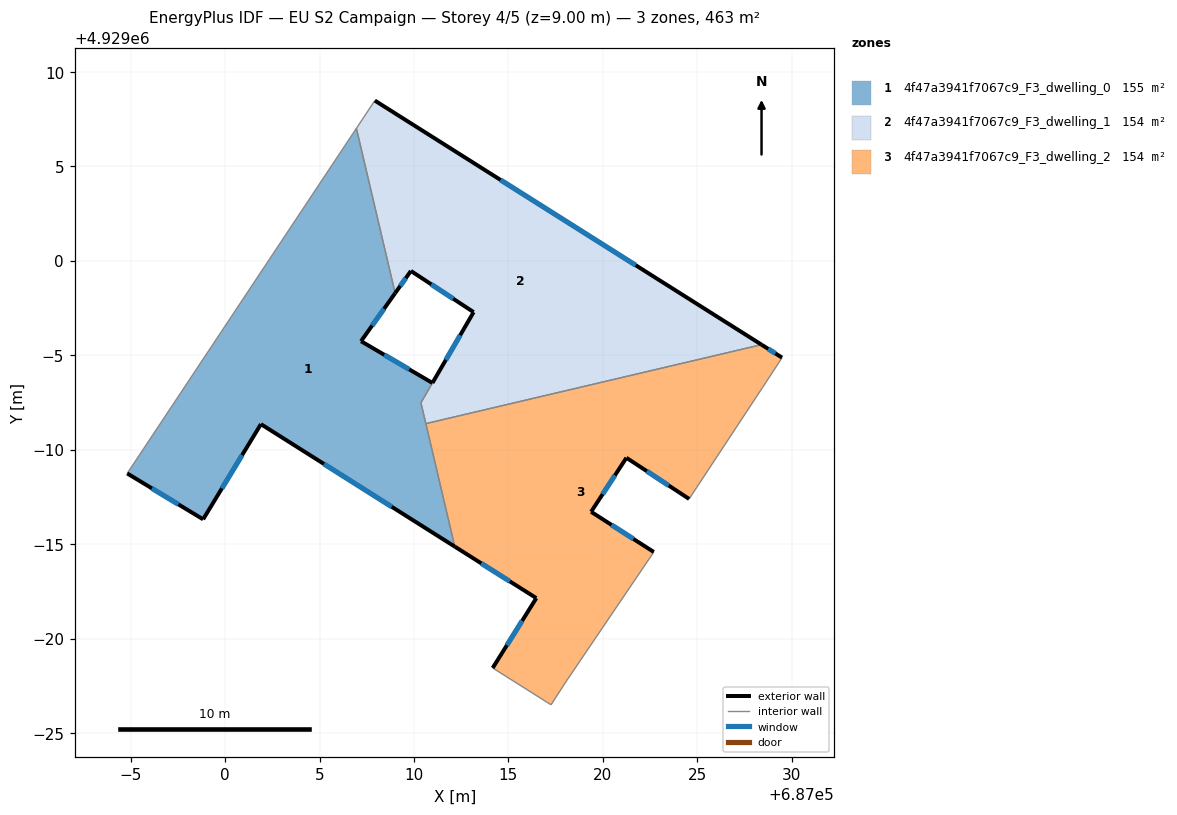
=== STOREY PLAN SPEC (per zone: floor XY polygon, exterior-wall plan segments, windows/doors) ===
zone 1: 4f47a3941f7067c9_F3_dwelling_0  (155.1 m²)
  floor: (687012.16, 4928984.88) (687010.37, 4928992.49) (687010.98, 4928993.54) (687007.20, 4928995.75) (687009.00, 4928998.29) (687006.95, 4929007.02) (686994.82, 4928988.75) (686998.84, 4928986.32) (687001.90, 4928991.36)
  exterior wall: (687012.16, 4928984.88) – (687001.90, 4928991.36)  [12.1 m]
    window: (687008.82, 4928986.98) – (687005.24, 4928989.25)  [4.5 m²]
  exterior wall: (687001.90, 4928991.36) – (686998.84, 4928986.32)  [5.9 m]
    window: (687000.90, 4928989.72) – (686999.83, 4928987.96)  [2.2 m²]
  exterior wall: (686998.84, 4928986.32) – (686994.82, 4928988.75)  [4.7 m]
    window: (686997.53, 4928987.11) – (686996.13, 4928987.96)  [1.7 m²]
  exterior wall: (687009.00, 4928998.29) – (687007.20, 4928995.75)  [3.1 m]
    window: (687008.42, 4928997.47) – (687007.79, 4928996.58)  [1.1 m²]
  exterior wall: (687007.20, 4928995.75) – (687010.98, 4928993.54)  [4.4 m]
    window: (687008.43, 4928995.03) – (687009.75, 4928994.26)  [1.6 m²]
  interior walls: 5
zone 2: 4f47a3941f7067c9_F3_dwelling_1  (153.7 m²)
  floor: (687028.40, 4928995.57) (687007.93, 4929008.49) (687006.95, 4929007.02) (687009.00, 4928998.29) (687009.84, 4928999.47) (687013.16, 4928997.29) (687010.37, 4928992.49) (687010.63, 4928991.39)
  exterior wall: (687013.16, 4928997.29) – (687009.84, 4928999.47)  [4.0 m]
    window: (687012.08, 4928998.00) – (687010.92, 4928998.76)  [1.5 m²]
  exterior wall: (687009.84, 4928999.47) – (687009.00, 4928998.29)  [1.4 m]
    window: (687009.57, 4928999.09) – (687009.28, 4928998.68)  [0.5 m²]
  exterior wall: (687007.93, 4929008.49) – (687028.40, 4928995.57)  [24.2 m]
    window: (687014.59, 4929004.29) – (687021.74, 4928999.77)  [8.9 m²]
  exterior wall: (687010.98, 4928993.54) – (687013.16, 4928997.29)  [4.3 m]
    window: (687011.69, 4928994.76) – (687012.45, 4928996.07)  [1.6 m²]
  interior walls: 5
zone 3: 4f47a3941f7067c9_F3_dwelling_2  (154.4 m²)
  floor: (687022.70, 4928984.59) (687019.38, 4928986.72) (687021.25, 4928989.58) (687024.57, 4928987.40) (687028.45, 4928993.29) (687029.49, 4928994.88) (687028.40, 4928995.57) (687010.63, 4928991.39) (687012.16, 4928984.88) (687016.48, 4928982.15) (687014.17, 4928978.45) (687017.26, 4928976.50) (687018.08, 4928977.77)
  exterior wall: (687021.25, 4928989.58) – (687019.38, 4928986.72)  [3.4 m]
    window: (687020.64, 4928988.65) – (687019.99, 4928987.65)  [1.3 m²]
  exterior wall: (687019.38, 4928986.72) – (687022.70, 4928984.59)  [3.9 m]
    window: (687020.46, 4928986.03) – (687021.62, 4928985.28)  [1.4 m²]
  exterior wall: (687014.17, 4928978.45) – (687016.48, 4928982.15)  [4.4 m]
    window: (687014.92, 4928979.65) – (687015.73, 4928980.95)  [1.6 m²]
  exterior wall: (687016.48, 4928982.15) – (687012.16, 4928984.88)  [5.1 m]
    window: (687015.07, 4928983.04) – (687013.56, 4928983.99)  [1.9 m²]
  exterior wall: (687028.40, 4928995.57) – (687029.49, 4928994.88)  [1.3 m]
    window: (687028.75, 4928995.34) – (687029.13, 4928995.10)  [0.5 m²]
  exterior wall: (687024.57, 4928987.40) – (687021.25, 4928989.58)  [4.0 m]
    window: (687023.49, 4928988.11) – (687022.33, 4928988.87)  [1.5 m²]
  interior walls: 7

=== DERIVED (storey summary) ===
Building: EU S2 Campaign
Storey: 4 of 5  (floor level z = 9.00 m)
Storey gross floor area: 463.2 m²
Zones on this storey: 3
  - 4f47a3941f7067c9_F3_dwelling_0: floor 155.1 m²; exterior wall 30.2 m (90.7 m²); 5 window(s) 11.1 m²; WWR 12.2%
  - 4f47a3941f7067c9_F3_dwelling_1: floor 153.7 m²; exterior wall 34.0 m (101.9 m²); 4 window(s) 12.4 m²; WWR 12.2%
  - 4f47a3941f7067c9_F3_dwelling_2: floor 154.4 m²; exterior wall 22.1 m (66.3 m²); 6 window(s) 8.1 m²; WWR 12.2%
Zone adjacency (shared interzone walls):
  - 4f47a3941f7067c9_F3_dwelling_0 ↔ 4f47a3941f7067c9_F3_dwelling_1
  - 4f47a3941f7067c9_F3_dwelling_0 ↔ 4f47a3941f7067c9_F3_dwelling_2
  - 4f47a3941f7067c9_F3_dwelling_1 ↔ 4f47a3941f7067c9_F3_dwelling_2